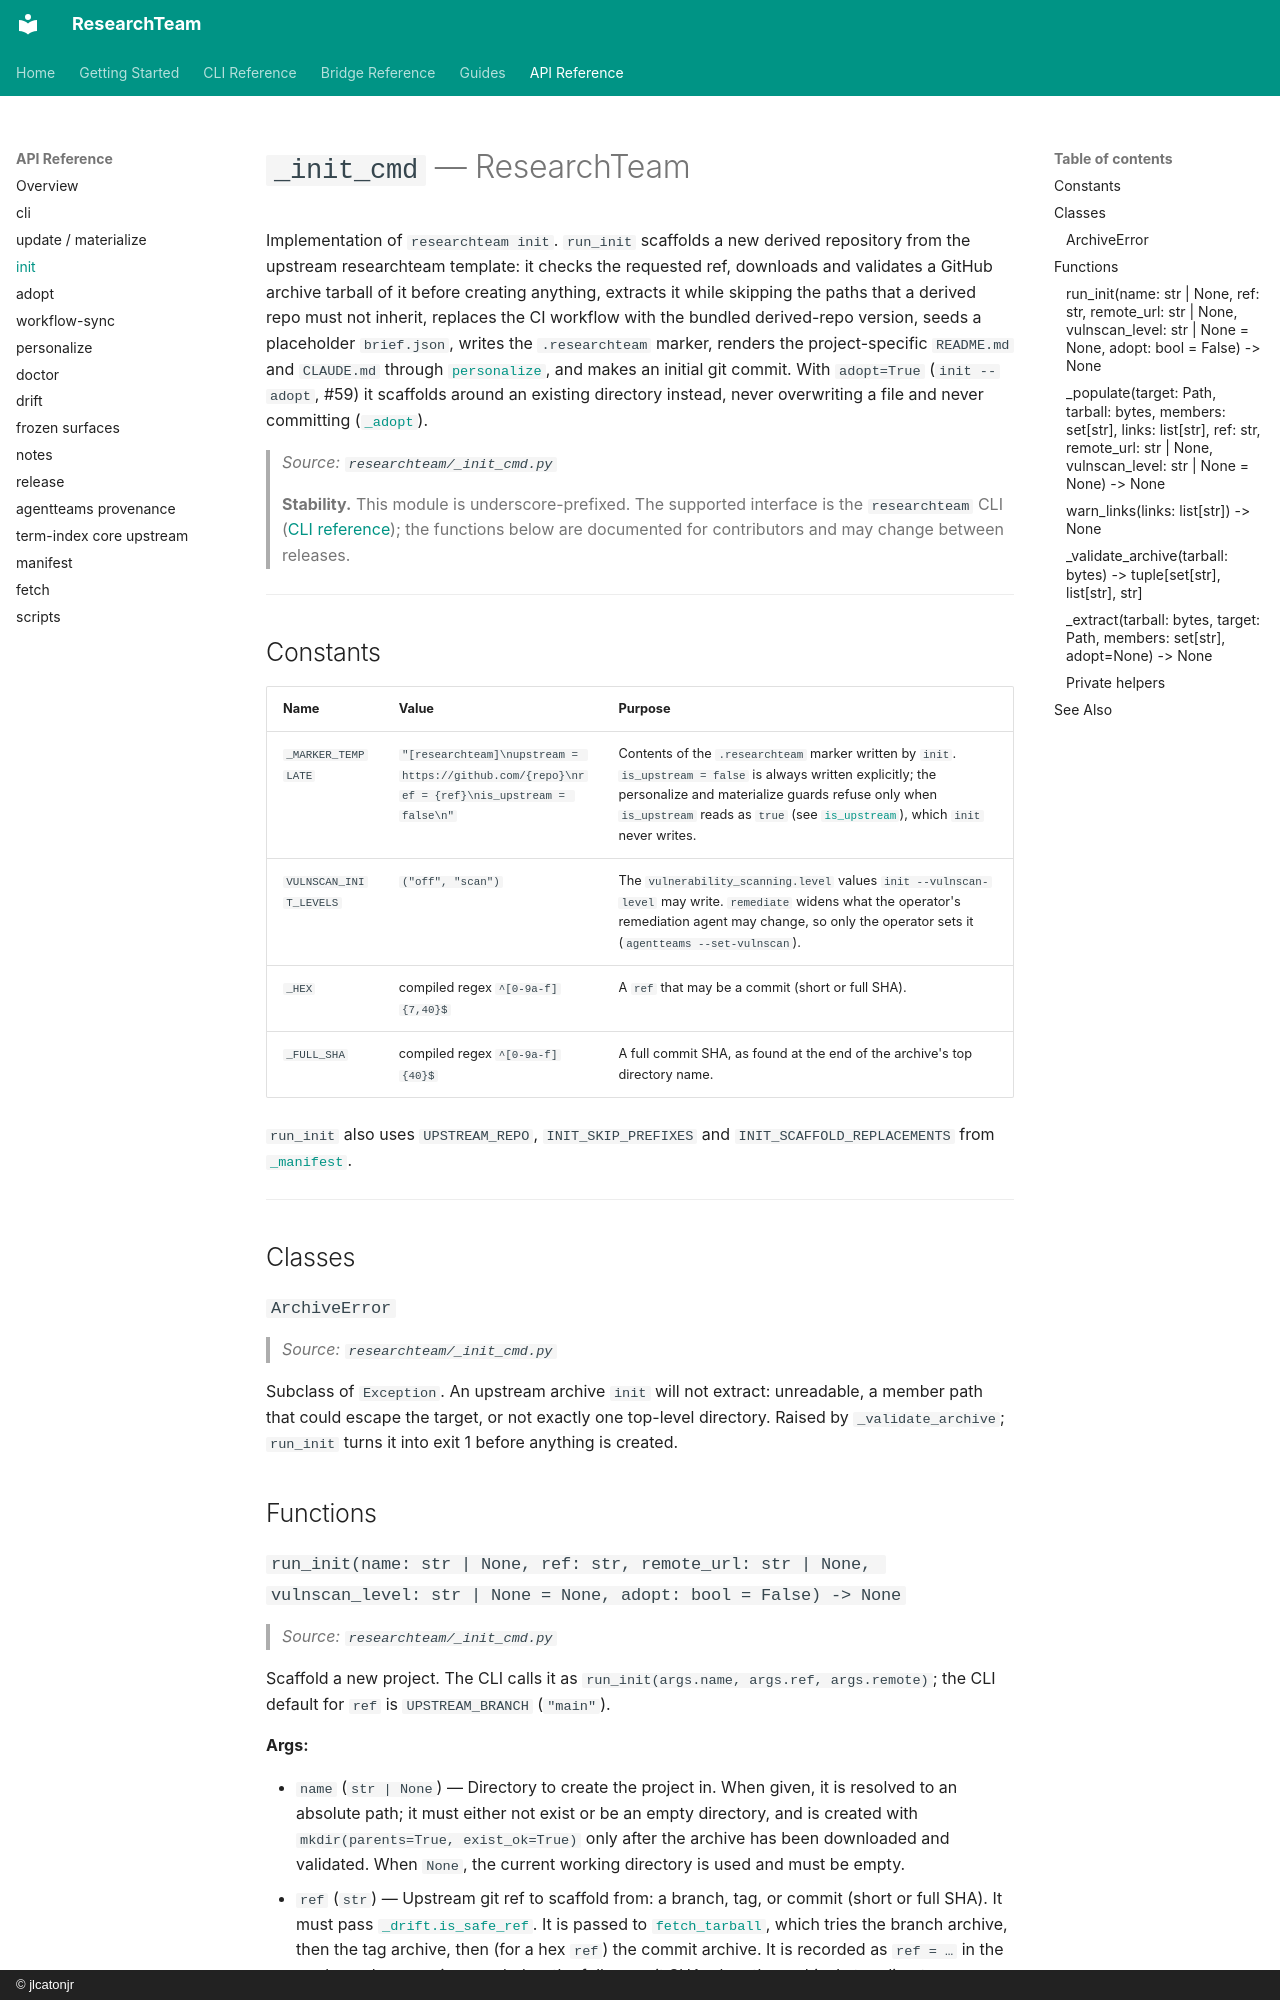

repository: jlcatonjr/researchteam · page: api-reference/init/index.html · generator: mkdocs · copyright: © jlcatonjr

# `_init_cmd` — ResearchTeam

Implementation of `researchteam init`. `run_init` scaffolds a new derived repository from the upstream researchteam template: it checks the requested ref, downloads and validates a GitHub archive tarball of it before creating anything, extracts it while skipping the paths that a derived repo must not inherit, replaces the CI workflow with the bundled derived-repo version, seeds a placeholder `brief.json`, writes the `.researchteam` marker, renders the project-specific `README.md` and `CLAUDE.md` through [`personalize`](personalize.md), and makes an initial git commit. With `adopt=True` (`init --adopt`, #59) it scaffolds around an existing directory instead, never overwriting a file and never committing ([`_adopt`](adopt.md)).

> *Source: `researchteam/_init_cmd.py`*

> **Stability.** This module is underscore-prefixed. The supported interface is the `researchteam` CLI ([CLI reference](../cli-reference.md)); the functions below are documented for contributors and may change between releases.

---

## Constants

| Name | Value | Purpose |
|------|-------|---------|
| `_MARKER_TEMPLATE` | `"[researchteam]\nupstream = https://github.com/{repo}\nref = {ref}\nis_upstream = false\n"` | Contents of the `.researchteam` marker written by `init`. `is_upstream = false` is always written explicitly; the personalize and materialize guards refuse only when `is_upstream` reads as `true` (see [`is_upstream`](personalize.md#is_upstreamroot-path-bool)), which `init` never writes. |
| `VULNSCAN_INIT_LEVELS` | `("off", "scan")` | The `vulnerability_scanning.level` values `init --vulnscan-level` may write. `remediate` widens what the operator's remediation agent may change, so only the operator sets it (`agentteams --set-vulnscan`). |
| `_HEX` | compiled regex `^[0-9a-f]{7,40}$` | A `ref` that may be a commit (short or full SHA). |
| `_FULL_SHA` | compiled regex `^[0-9a-f]{40}$` | A full commit SHA, as found at the end of the archive's top directory name. |

`run_init` also uses `UPSTREAM_REPO`, `INIT_SKIP_PREFIXES` and `INIT_SCAFFOLD_REPLACEMENTS` from [`_manifest`](manifest.md).

---

## Classes

### `ArchiveError`

> *Source: `researchteam/_init_cmd.py`*

Subclass of `Exception`. An upstream archive `init` will not extract: unreadable, a member path that could escape the target, or not exactly one top-level directory. Raised by `_validate_archive`; `run_init` turns it into exit 1 before anything is created.

## Functions
